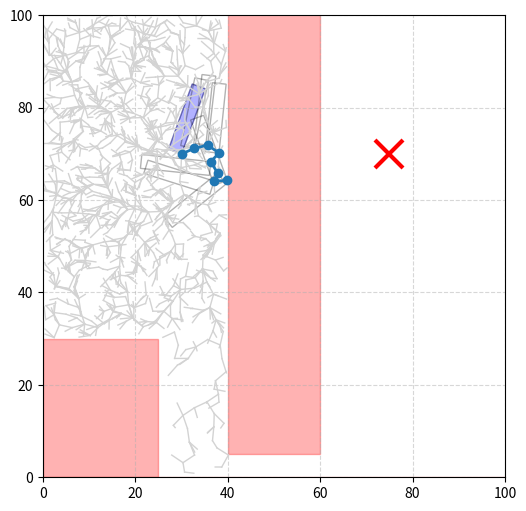

Write Python code to recreate this figure.
import matplotlib.pyplot as plt
import matplotlib.patches as patches
import numpy as np
from dataclasses import dataclass


class Point2:
    def __init__(self, x, y):
        self.x = x
        self.y = y
    def distToSqr(self, other):
        return (self.x - other.x)**2 + (self.y - other.y)**2
    def distTo(self, other):
        return np.sqrt(self.distToSqr(other))
    def dot(self, other):
        return self.x*other.x + self.y*other.y
    def norm(self):
        return self.distTo(Point2(0,0))
    def rotate(self, theta):
        c = np.cos(theta)
        s = np.sin(theta)
        return Point2(
            c*self.x - s*self.y,
            s*self.x + c*self.y
        )
    def __sub__(self, other):
        return Point2(self.x - other.x, self.y - other.y)
    def __add__(self, other):
        return Point2(self.x + other.x, self.y + other.y)
    def __truediv__(self, scalar):
        if scalar == 0:
            raise ZeroDivisionError("Cannot divide a Point2 by zero.")
        return Point2(self.x / scalar, self.y / scalar)
    def __mul__(self, scalar):
        return Point2(self.x * scalar, self.y * scalar)

    def __rmul__(self, scalar):
        return self.__mul__(scalar)
    def normalize(self):
        norm = self.distTo(Point2(0,0))
        return Point2(self.x/norm, self.y/norm)
    def __repr__(self):
        return f"Point2({self.x:.2f}, {self.y:.2f})"

class State:
    def __init__(self, x, y, z):
        self.x = x
        self.y = y
        self.z = z

    def wrap(self, angle):
        return (angle + np.pi) % (2 * np.pi) - np.pi

    def distToSqr(self, other):
        return (self.x - other.x)**2 + (self.y - other.y)**2 + self.wrap(self.z - other.z)**2

    def distToSqrLambda(self, other, lamb=1.0):
        return (self.x - other.x)**2 + (self.y - other.y)**2 + lamb*self.wrap(self.z - other.z)**2

    def distToLambda(self, other, lamb=1.0):
        return np.sqrt(self.distToSqrLambda(other, lamb))

    def distTo(self, other):
        return np.sqrt(self.distToSqr(other))

    def dot(self, other):
        return self.x * other.x + self.y * other.y + self.z * other.z

    def cross(self, other):
        """Returns the cross product vector, crucial for 3D SAT edge-edge axes."""
        return State(
            self.y * other.z - self.z * other.y,
            self.z * other.x - self.x * other.z,
            self.x * other.y - self.y * other.x
        )

    def norm(self):
        return self.distTo(State(0, 0, 0))

    def rotateX(self, theta):
        """Rotates the vector around the X-axis."""
        c, s = np.cos(theta), np.sin(theta)
        return State(self.x, c * self.y - s * self.z, s * self.y + c * self.z)

    def rotateY(self, theta):
        """Rotates the vector around the Y-axis."""
        c, s = np.cos(theta), np.sin(theta)
        return State(c * self.x + s * self.z, self.y, -s * self.x + c * self.z)

    def rotateZ(self, theta):
        """Rotates the vector around the Z-axis (equivalent to 2D rotation)."""
        c, s = np.cos(theta), np.sin(theta)
        return State(c * self.x - s * self.y, s * self.x + c * self.y, self.z)

    def __sub__(self, other):
        return State(self.x - other.x, self.y - other.y, self.z - other.z)

    def __add__(self, other):
        return State(self.x + other.x, self.y + other.y, self.z + other.z)

    def __truediv__(self, scalar):
        if scalar == 0:
            raise ZeroDivisionError("Cannot divide a State by zero.")
        return State(self.x / scalar, self.y / scalar, self.z / scalar)

    def __mul__(self, scalar):
        return State(self.x * scalar, self.y * scalar, self.z * scalar)

    def __rmul__(self, scalar):
        return self.__mul__(scalar)

    def normalize(self):
        n = self.norm()
        if n == 0:
            return State(0, 0, 0)
        return State(self.x / n, self.y / n, self.z / n)

    def __repr__(self):
        return f"State({self.x:.2f}, {self.y:.2f}, {self.z:.2f})"


class Rectangle:
    def __init__(self, x, y, w, h):
        self.x = x
        self.y = y
        self.w = w
        self.h = h

    def contains(self, p):
        if p.x < self.x or p.x > self.x + self.w:
            return False
        if p.y < self.y or p.y > self.y + self.h:
            return False
        return True

class GeneralRectangle:
    def __init__(self, state, w, h):
        self.x = state.x
        self.y = state.y
        self.theta = state.z
        self.w = w
        self.h = h

    @classmethod
    def from_rectangle(cls, r):
        return GeneralRectangle(State(r.x, r.y, 0.0), r.w, r.h)

    def normals(self):
        return [
                Point2(np.cos(self.theta), np.sin(self.theta)),
                Point2(-np.sin(self.theta), np.cos(self.theta)),
        ]
    def points(self):
        origin = Point2(self.x, self.y)

        local = [
            Point2(0, 0),
            Point2(self.w, 0),
            Point2(self.w, self.h),
            Point2(0, self.h),
        ]

        return [
            origin + p.rotate(self.theta)
            for p in local
        ]

class Path:
    def __init__(self, points):
        self.points = points

class Tree:
    def __init__(self, paths):
        self.paths = paths


def sat_rects(r1, r2):
    points_1 = r1.points()
    points_2 = r2.points()
    normals = [*r1.normals(), *r2.normals()]
    for n in normals:
        proj1 = [p.dot(n) for p in points_1]
        proj2 = [p.dot(n) for p in points_2]
        max1 = max(proj1)
        min1 = min(proj1)
        max2 = max(proj2)
        min2 = min(proj2)
        if max1 <= min2 or max2 <= min1:
            return False
    return True



class World:
    def __init__(self, w, h):
        self.w = w
        self.h = h
        self.shapes = []
        self.paths = []
        self.trees = []
        self.start = None
        self.end = None
        self.bot = None

    def add_bot(self, bot):
        self.bot = bot
    def add_shape(self, shape):
        self.shapes.append(shape)
    def add_path(self, path):
        self.paths.append(Path(path))
    def add_tree(self, tree):
        self.trees.append(Tree(tree))
    def add_start(self, start):
        self.start = start
    def add_end(self, end):
        self.end = end

    def collides(self, state):
        # Assuming everything is a rectangle for now
        gr = GeneralRectangle(state, self.bot.w, self.bot.h)
        for shape in self.shapes:
            collision = sat_rects(gr, GeneralRectangle.from_rectangle(shape))
            if collision:
                return True
        return False

    def render(self):
        fig, ax = plt.subplots(figsize=(6, 6))

        ax.set_xlim(0, self.w)
        ax.set_ylim(0, self.h)
        ax.set_aspect("equal")
        ax.grid(True, linestyle="--", alpha=0.5)

        for shape in self.shapes:
            if isinstance(shape, Rectangle):
                rect_patch = patches.Rectangle(
                    (shape.x, shape.y),
                    shape.w,
                    shape.h,
                    linewidth=1,
                    edgecolor="red",
                    facecolor="red",
                    alpha=0.3,
                )
                ax.add_patch(rect_patch)

        if self.end:
            ax.plot(self.end.x, self.end.y, 'x', markersize=20, markeredgewidth=3, color='red')

        if self.bot:
            shape = self.bot
            rect_patch = patches.Rectangle(
                (shape.x, shape.y),
                shape.w,
                shape.h,
                angle=shape.theta * 180 / np.pi,
                linewidth=1,
                edgecolor="blue",
                facecolor="blue",
                alpha=0.3,
            )
            ax.add_patch(rect_patch)

        for tree in self.trees:
            for path in tree.paths:
                xs = [p.x for p in path]
                ys = [p.y for p in path]
                ax.plot(xs, ys, "-", linewidth=1, color="lightgrey")

        for path in self.paths:
            xs = [p.x for p in path.points]
            ys = [p.y for p in path.points]

            ax.plot(xs, ys, "-o", linewidth=2)

             # Robot footprint along trajectory
            for state in path.points:
                rect = patches.Rectangle(
                    (state.x, state.y),
                    self.bot.w,
                    self.bot.h,
                    angle=np.degrees(state.z),
                    linewidth=1,
                    fill=False,
                    alpha=0.3,
                )
                ax.add_patch(rect)


        plt.show()

@dataclass
class RRTStarParams:
    world: World
    start: State
    end: State
    tolerance: float
    max_step: float = 1e10
    max_iter: int = 7000
    neighborhood_radius: float = 20.0

class RRTStar:
    def __init__(self, params: RRTStarParams):
        self.params = params
        self.points = []
        self.parents = []
        self.costs = []
    def solve(self):
        closest = self.params.start.distToLambda(self.params.end)
        closest_point_idx = 0
        iters = 0

        self.points = [self.params.start]
        self.parents = [-1]
        self.costs = [0]
        while closest > self.params.tolerance and iters < self.params.max_iter:
            guide = self.gen_random()
            closest_idx = self.find_closest_idx(guide)
            candidate = self.steer(self.points[closest_idx],guide)

            neighbors = self.get_neighborhood(candidate)
            if closest_idx not in neighbors:
                neighbors.append(closest_idx)

            best_cost = np.inf
            best_parent_idx = None

            for n_idx in neighbors:
                cost = (
                    self.costs[n_idx]
                    + self.edge_cost(self.points[n_idx], candidate)
                )

                if cost >= best_cost:
                    continue

                if self.test_collision_along_path(self.points[n_idx], candidate):
                    continue

                best_cost = cost
                best_parent_idx = n_idx

            if best_parent_idx is not None:
                self.points.append(candidate)
                self.parents.append(best_parent_idx)
                self.costs.append(best_cost)

                new_idx = len(self.points) - 1

                dist_to_end = candidate.distToLambda(self.params.end)

                if dist_to_end < closest:
                    closest = dist_to_end
                    closest_point_idx = new_idx
            iters += 1

        # Assuming it converged, roll out the path by tracing back from the parents list

        if closest < self.params.tolerance:
            print("Converged!")
        else:
            print("Did not converge")

        rev_path = []
        point_idx = closest_point_idx
        while self.parents[point_idx] >= 0:
            rev_path.append(self.points[point_idx])
            point_idx = self.parents[point_idx]
        # Now, push the first point
        rev_path.append(self.points[0])
        path = rev_path[::-1]
        return path

    def edge_cost(self, a, b):
        return a.distToLambda(b)

    def get_neighborhood(self, a):
        r2 = self.params.neighborhood_radius**2
        return [i for i,p in enumerate(self.points) if p.distToSqrLambda(a) < r2]

    def get_tree(self):
        paths = []

        for i in range(1, len(self.points)):
            parent_idx = self.parents[i]
            paths.append([
                self.points[parent_idx],
                self.points[i]
            ])

        return paths
                

    def gen_random(self):
        rx = np.random.random() * self.params.world.w
        ry = np.random.random() * self.params.world.h
        rtheta = np.random.random() * 2.0 * np.pi
        return State(rx, ry, rtheta)

    def steer(self, src, dest):
        delta = dest - src
        distance = delta.norm()

        if distance <= self.params.max_step:
            return dest

        return src + delta.normalize() * self.params.max_step

    def test_collision_along_path(self, src, dest, N=20):
        # Assuming src does not collide
        dv = (dest - src) / (1.0 * N)
        for i in range(1,N+1):
            v_test = src + i * dv
            if self.params.world.collides(v_test):
                return True
        return False


    def find_closest_idx(self, p):
        # O(n2), might optimize later, but honestly... nah.
        best_dist2 = np.inf
        best_i = 0
        for i, other in enumerate(self.points):
            dist2 = p.distToSqrLambda(other)
            if dist2 < best_dist2:
                best_i = i
                best_dist2 = dist2
        return best_i




w = World(100, 100)

start = State(30, 70, 70 * np.pi/180)
end = State(75, 70, np.pi/2)
bot = GeneralRectangle(start,15,3)


w.add_bot(bot)
w.add_shape(Rectangle(40, 5, 20, 100))
w.add_shape(Rectangle(0, 0, 25, 30))
w.add_shape(Rectangle(0, -10, 100, 10))
w.add_start(start)
w.add_end(end)
# w.render()

rrt = RRTStar(RRTStarParams(
    world=w,
    start=start,
    end=end,
    tolerance=5.0,
    max_step=3.0,
    neighborhood_radius=3.0
    ))

path = rrt.solve()
w.add_path(path)

tree = rrt.get_tree()
w.add_tree(tree)

w.render()
